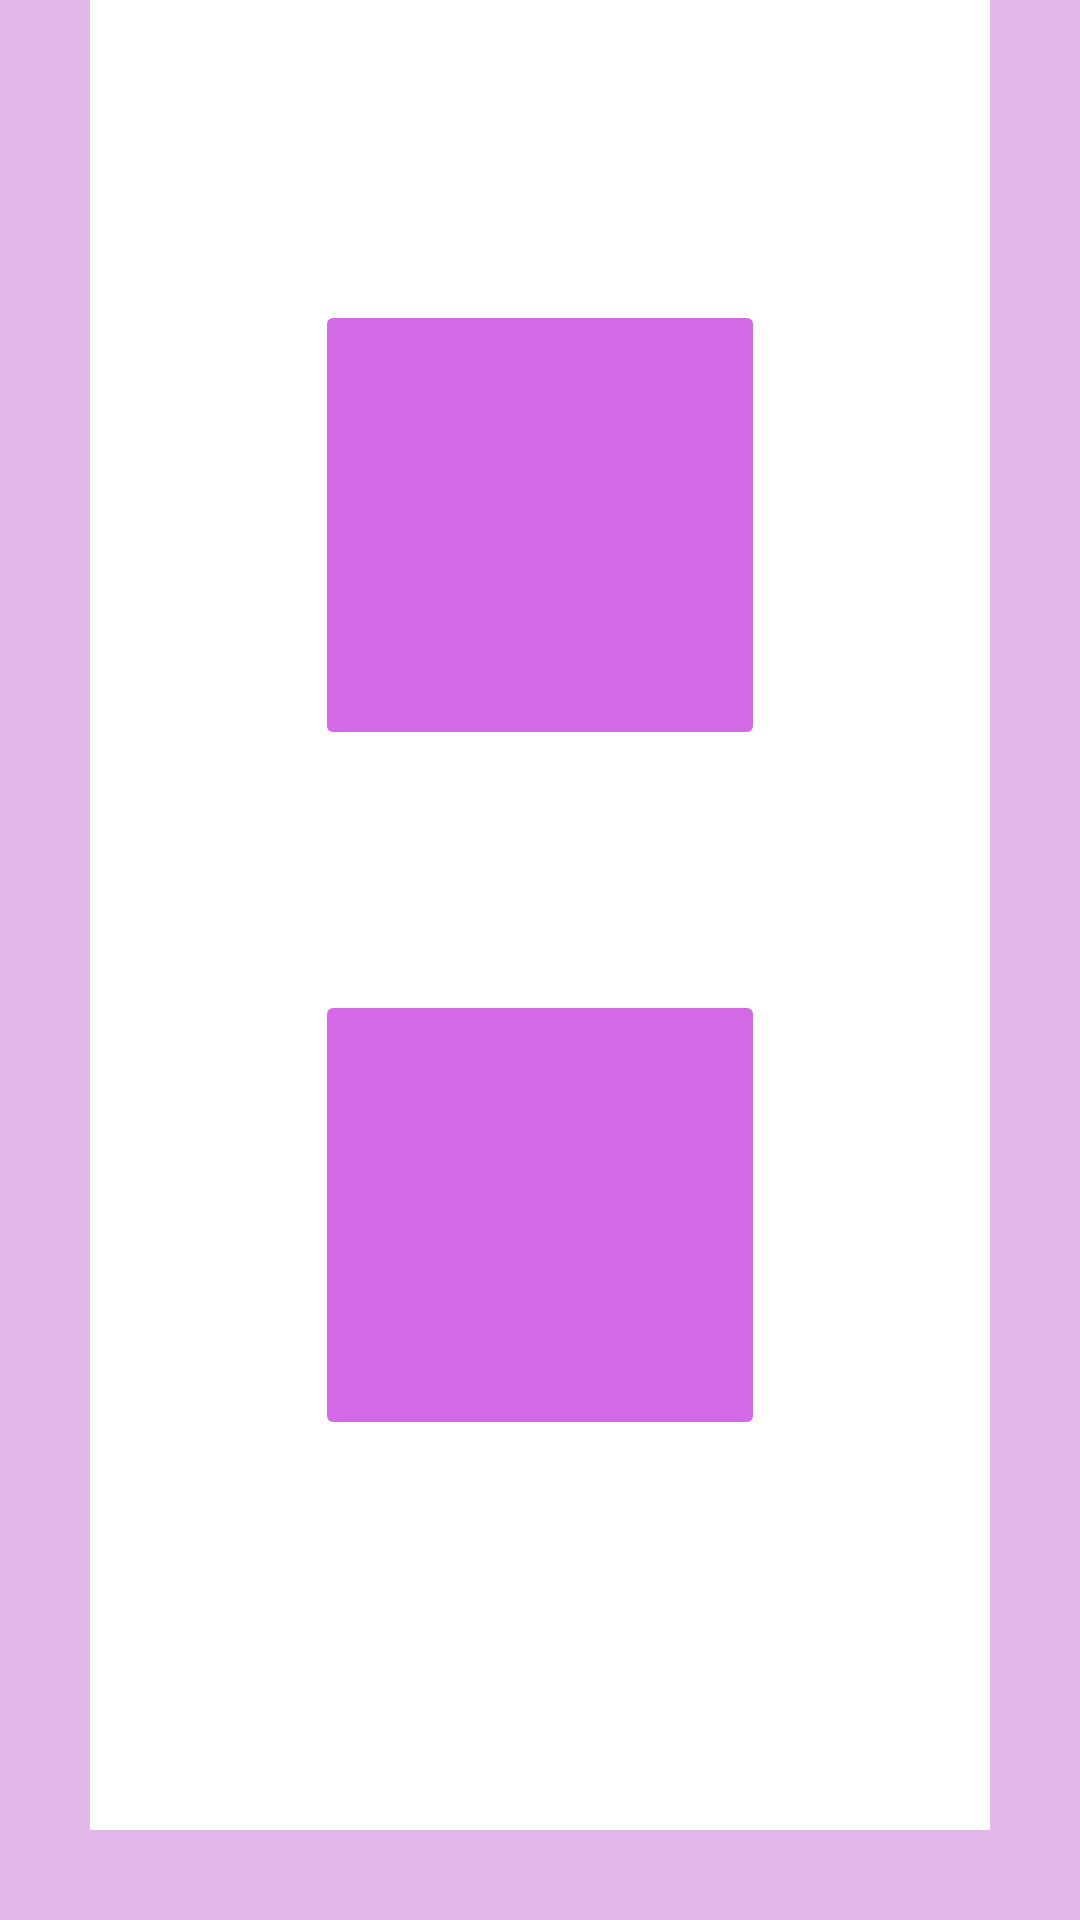

Layout XML and referenced resources for this Android screen:
<!-- AndroidManifest.xml: activity theme Theme.UserActivity -->
<!-- res/layout/activity_user.xml -->
<?xml version="1.0" encoding="utf-8"?>
<LinearLayout
    xmlns:android="http://schemas.android.com/apk/res/android"
    android:layout_width="match_parent"
    android:layout_height="match_parent"
    android:orientation="vertical"
    android:background="#6FBC5DD1">

    <LinearLayout
        android:layout_width="match_parent"
        android:layout_height="match_parent"
        android:orientation="vertical"
        android:padding="20dp"
        android:layout_marginHorizontal="30dp"
        android:layout_marginBottom="30dp"
        android:background="@color/white">

    <ImageButton
        android:layout_width="150dp"
        android:layout_height="150dp"
        android:src="@drawable/notes_icon"
        android:layout_gravity="center"
        android:layout_marginTop="80dp"
        android:backgroundTint="#BAC432DD"
        android:id="@+id/notes_button"/>

    <ImageButton
        android:layout_width="150dp"
        android:layout_height="150dp"
        android:src="@drawable/password_icon"
        android:layout_gravity="center"
        android:layout_marginTop="80dp"
        android:backgroundTint="#BAC432DD"
        android:id="@+id/password_button"/>

    </LinearLayout>
</LinearLayout>
<!-- resources referenced by this layout -->
<resources>
  <color name="white">#FFFFFFFF</color>
  <style name="Theme.UserActivity" parent="Theme.MaterialComponents.DayNight.DarkActionBar">
          
          <item name="colorPrimary">@color/purple_200</item>
          <item name="colorPrimaryVariant">@color/purple_200</item>
          <item name="colorOnPrimary">@color/black</item>
          
          <item name="colorSecondary">@color/teal_200</item>
          <item name="colorSecondaryVariant">@color/teal_700</item>
          <item name="colorOnSecondary">@color/black</item>
          
          <item name="android:statusBarColor" tools:targetApi="l">?attr/colorPrimaryVariant</item>
          
      </style>
  <color name="purple_200">#FFBB86FC</color>
  <color name="black">#FF000000</color>
  <color name="teal_200">#FF03DAC5</color>
  <color name="teal_700">#FF018786</color>
</resources>
